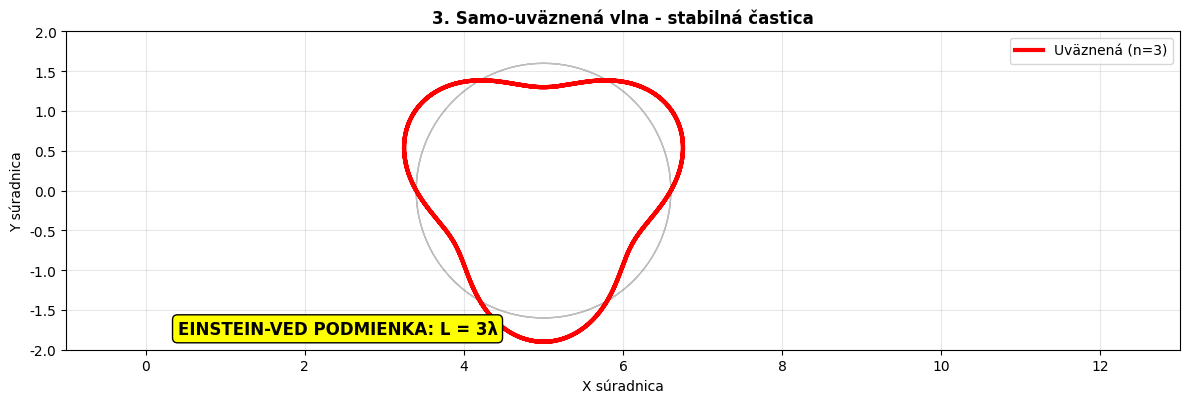
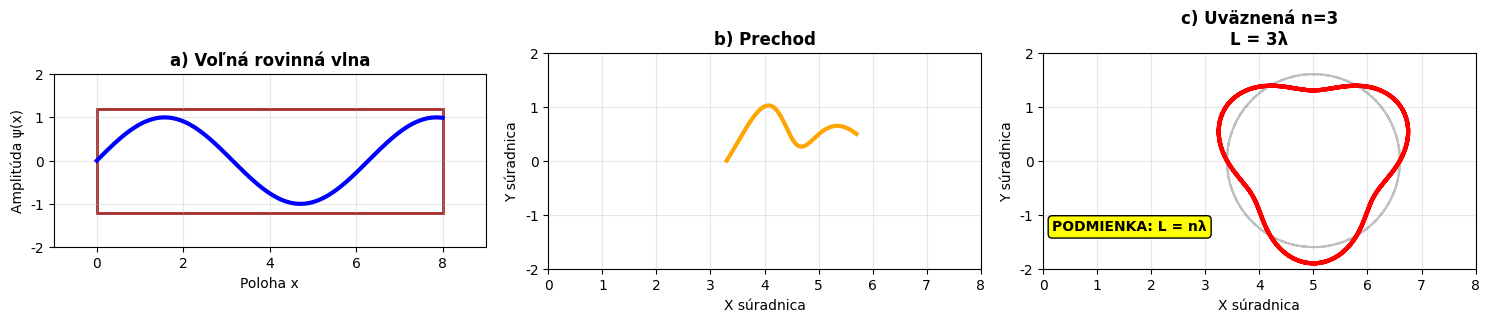
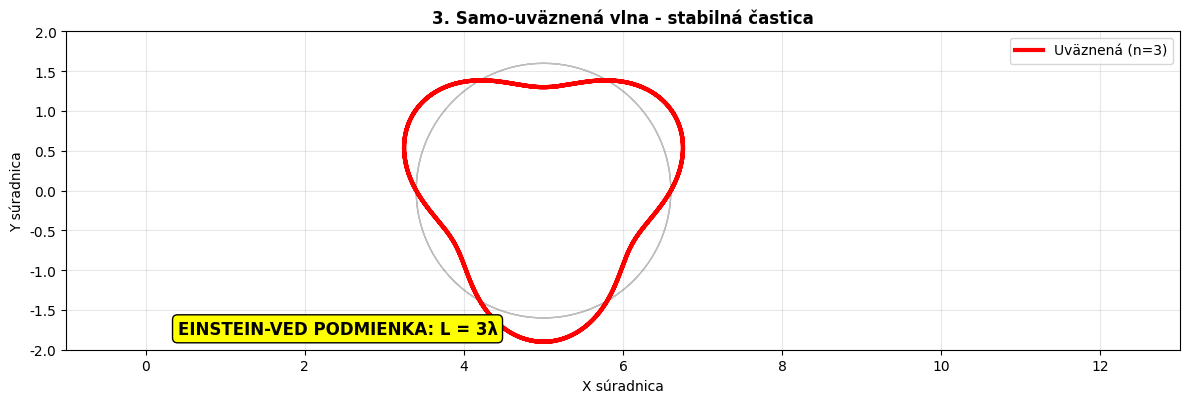
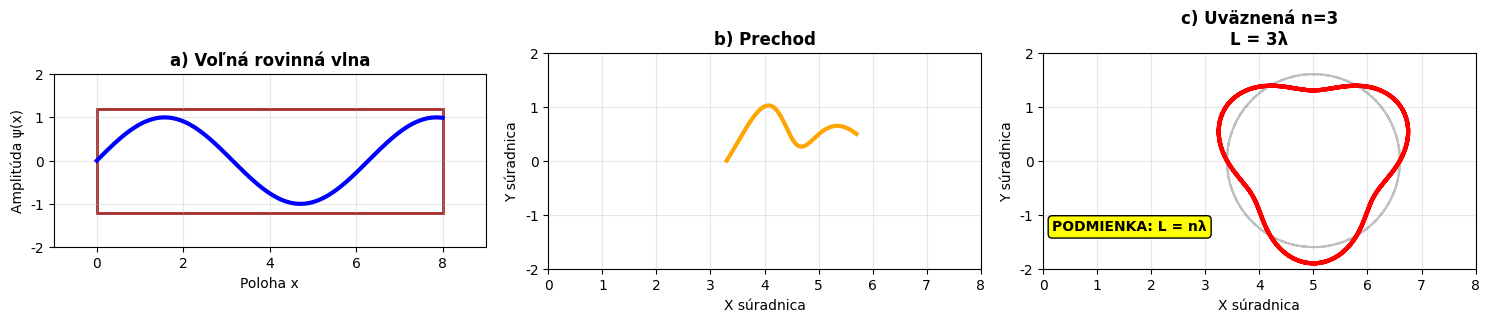

Reproduce these figures in Python, in order.
# -*- coding: utf-8 -*-
# ANIMACIÓN SVG CONFINAMIENTO EINSTEIN-VED
import matplotlib
matplotlib.use('Agg')
import matplotlib.pyplot as plt
import matplotlib.font_manager as fm

# Configuración universal para caracteres
plt.rcParams['font.family'] = 'sans-serif'
plt.rcParams['font.sans-serif'] = ['DejaVu Sans', 'Arial', 'Liberation Sans', 'sans-serif']
plt.rcParams['axes.unicode_minus'] = False

# Nota: Para idiomas específicos, descomenta y ajusta:
# - Chino: plt.rcParams['font.sans-serif'] = ['SimHei', 'Microsoft YaHei', 'DejaVu Sans']
# - Japonés: plt.rcParams['font.sans-serif'] = ['IPAexGothic', 'MS Gothic', 'DejaVu Sans']
# - Coreano: plt.rcParams['font.sans-serif'] = ['Malgun Gothic', 'AppleGothic', 'DejaVu Sans']

import numpy as np
import matplotlib.pyplot as plt
import matplotlib.patches as patches
from matplotlib.animation import FuncAnimation

def crear_animacion_confinamiento():
    fig, ax = plt.subplots(1, 1, figsize=(12, 8))
    
    # Parámetros comunes
    radius = 1.6
    wave_amplitude_factor = 0.3
    center_x, center_y = 5, 0
    n_cycles = 3  # ciclos completos en fase confinada

    # Configuración inicial
    ax.set_xlim(-1, 13)
    ax.set_ylim(-2, 2)
    ax.set_aspect('equal')
    ax.grid(True, alpha=0.3)
    
    # Elementos de la animación
    line, = ax.plot([], [], 'b-', linewidth=3, label='Vlna ψ(x)')
    
    # Ejes y etiquetas iniciales
    ax.set_xlabel('Poloha x', fontsize=12)
    ax.set_ylabel('Amplitúda ψ(x)', fontsize=12)
    ax.set_title('EINSTEIN-VED UVÄZNENIE: Vlna → Častica', fontweight='bold', fontsize=14)
    
    def animate(frame):
        ax.clear()
        ax.set_xlim(-1, 13)
        ax.set_ylim(-2, 2)
        ax.set_aspect('equal')
        ax.grid(True, alpha=0.3)
        
        if frame < 30:  # FASE 1: Onda completa en papel
            paper = patches.Rectangle((0, -1.5), 10, 3, fill=False, edgecolor='brown', linewidth=3)
            ax.add_patch(paper)
            x_show = np.linspace(0, 10, 500)
            y_show = np.sin(x_show)
            ax.plot(x_show, y_show, 'b-', linewidth=3)
            ax.set_xlabel('Poloha x', fontsize=12)
            ax.set_ylabel('Amplitúda ψ(x)', fontsize=12)
            ax.set_title('1. Sínusoidálna vlna na plochej ploche', fontweight='bold')
            for i in range(0, 11, 2):
                ax.axvline(i, color='gray', alpha=0.3, linestyle='--')
                ax.text(i, -1.8, str(i), ha='center')
        
        elif frame < 60:  # FASE 2: Transición
            progress = (frame - 30) / 30
            theta = np.linspace(0, np.pi, 100)
            x_points, y_points = [], []
            for angle in theta:
                x_flat = angle * (10/np.pi)
                x_circ = center_x + radius * np.cos(angle)
                y_circ = center_y + radius * np.sin(angle)
                x_points.append((1-progress)*x_flat + progress*x_circ)
                y_points.append((1-progress)*np.sin(x_flat) + progress*y_circ)
            ax.plot(x_points, y_points, 'b-', linewidth=3)
            if progress > 0.5:
                ax.plot([x_points[0], x_points[-1]], [y_points[0], y_points[-1]], 
                       'red', linewidth=2, linestyle='--', alpha=progress)
            ax.set_title(f'2. Prechod: Zvinovanie ({progress*100:.0f}%)', fontweight='bold')
            ax.set_xlabel('X súradnica')
            ax.set_ylabel('Y súradnica')
        
        else:  # FASE 3: Confinamiento completo
            theta = np.linspace(0, n_cycles*2*np.pi, 1000)
            wave = wave_amplitude_factor * np.sin(n_cycles*theta)
            x_wave = center_x + (radius + wave) * np.cos(theta)
            y_wave = center_y + (radius + wave) * np.sin(theta)
            circle_x = center_x + radius * np.cos(theta)
            circle_y = center_y + radius * np.sin(theta)
            ax.plot(circle_x, circle_y, 'gray', linestyle='--', alpha=0.5, linewidth=1)
            ax.plot(x_wave, y_wave, 'red', linewidth=3, label=f'Uväznená (n={n_cycles})')
            ax.text(0.4, -1.8, f'EINSTEIN-VED PODMIENKA: L = {n_cycles}λ', 
                    fontweight='bold', fontsize=12,
                    bbox=dict(boxstyle="round", facecolor="yellow"))
            ax.set_title('3. Samo-uväznená vlna - stabilná častica', fontweight='bold')
            ax.set_xlabel('X súradnica')
            ax.set_ylabel('Y súradnica')
            ax.legend()
        
        return line,
    
    anim = FuncAnimation(fig, animate, frames=90, interval=200, blit=False, repeat=True)
    
    # Guardar SVG de frames clave
    for frame in [0, 30, 60, 89]:
        animate(frame)
        plt.savefig(f'confinamiento_frame_{frame}.svg', format='svg', bbox_inches='tight')
        print(f"SVG guardado: confinamiento_frame_{frame}.svg")
    
    plt.tight_layout()
    
    return anim

# Resumen estático coherente
def generar_resumen_confinamiento():
    fig, axes = plt.subplots(1, 3, figsize=(15, 5))
    radius = 1.6
    wave_amplitude_factor = 0.3
    center_x, center_y = 5, 0
    n_cycles = 3

    # Estado 1: Onda plana
    ax1 = axes[0]
    paper = patches.Rectangle((0, -1.2), 8, 2.4, fill=False, edgecolor='brown', linewidth=2)
    ax1.add_patch(paper)
    x = np.linspace(0, 8, 300)
    y = np.sin(x)
    ax1.plot(x, y, 'b-', linewidth=3)
    ax1.set_xlim(-1, 9)
    ax1.set_ylim(-2, 2)
    ax1.set_aspect('equal')
    ax1.set_title('a) Voľná rovinná vlna', fontweight='bold')
    ax1.set_xlabel('Poloha x')
    ax1.set_ylabel('Amplitúda ψ(x)')
    ax1.grid(True, alpha=0.3)

    # Estado 2: Transición
    ax2 = axes[1]
    theta = np.linspace(0, np.pi, 200)
    x_trans, y_trans = [], []
    for angle in theta:
        x_flat = angle * (8/np.pi)
        x_circ = center_x + radius * np.cos(angle)
        y_circ = center_y + radius * np.sin(angle)
        x_trans.append(0.5*x_flat + 0.5*x_circ)
        y_trans.append(0.5*np.sin(x_flat) + 0.5*y_circ)
    ax2.plot(x_trans, y_trans, 'orange', linewidth=3)
    ax2.set_xlim(0, 8)
    ax2.set_ylim(-2, 2)
    ax2.set_aspect('equal')
    ax2.set_title('b) Prechod', fontweight='bold')
    ax2.set_xlabel('X súradnica')
    ax2.set_ylabel('Y súradnica')
    ax2.grid(True, alpha=0.3)

    # Estado 3: Confinado n=3
    ax3 = axes[2]
    theta = np.linspace(0, n_cycles*2*np.pi, 1000)
    wave = wave_amplitude_factor * np.sin(n_cycles*theta)
    x_wave = center_x + (radius + wave) * np.cos(theta)
    y_wave = center_y + (radius + wave) * np.sin(theta)
    circle_x = center_x + radius * np.cos(theta)
    circle_y = center_y + radius * np.sin(theta)
    ax3.plot(circle_x, circle_y, 'gray', linestyle='--', alpha=0.5)
    ax3.plot(x_wave, y_wave, 'red', linewidth=3)
    ax3.set_xlim(0, 8)
    ax3.set_ylim(-2, 2)
    ax3.set_aspect('equal')
    ax3.set_title('c) Uväznená n=3\nL = 3λ', fontweight='bold')
    ax3.set_xlabel('X súradnica')
    ax3.set_ylabel('Y súradnica')
    ax3.grid(True, alpha=0.3)
    ax3.text(1.6, -1.3, 'PODMIENKA: L = nλ', ha='center', fontweight='bold',
             bbox=dict(boxstyle="round", facecolor="yellow"))

    plt.tight_layout()
    plt.savefig(r"C:\Users\<user>\Desktop\desarrollo\SRC-VED\Einstein-VED\img\SK_confinamiento.svg", format='svg', bbox_inches='tight')
    print("SVG resumen guardado: 'resumen_confinamiento.svg'")

# Ejecutar
print("Generovanie SVG animácie uväznenia...")
crear_animacion_confinamiento()
generar_resumen_confinamiento()
print("✅ SVG animácia dokončená")

if __name__ == "__main__":
    print("Generovanie SVG animácie uväznenia...")
    crear_animacion_confinamiento()
    generar_resumen_confinamiento()
    print("✅ SVG animácia dokončená")